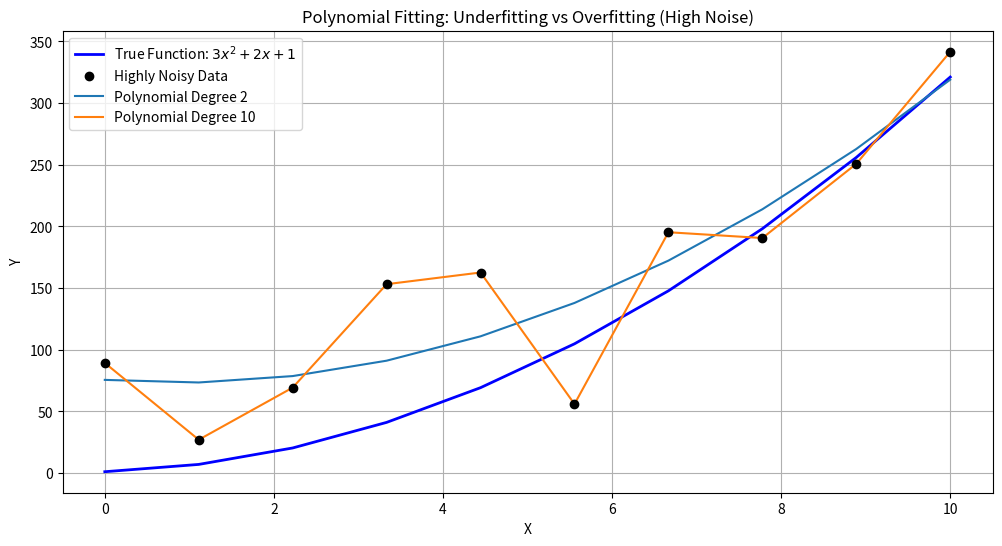

The script that saved this image:
import numpy as np
import matplotlib.pyplot as plt
# Generate some data: True quadratic function without noise
def true_function(x):
    return 3 * x**2 + 2 * x + 1
# Generate highly noisy data with fewer points
np.random.seed(0)  # For reproducibility
x = np.linspace(0, 10, 10)  # Reduced number of points
y_true = true_function(x)
# Add much higher noise to the data to make the difference clear
y_noisy = y_true + np.random.normal(0, 50, size=x.shape)  # High noise level
# Polynomial degrees to demonstrate the effect
degrees = [2, 10]  
# Create a plot
plt.figure(figsize=(12, 6))
# Plot original true function
plt.plot(x, y_true, label='True Function: $3x^2 + 2x + 1$', color='blue', linewidth=2)
# Plot noisy data
plt.scatter(x, y_noisy, color='black', label='Highly Noisy Data', zorder=5)
# Loop through different degrees
for degree in degrees:
    # Fit polynomial to the noisy data
    coeffs = np.polyfit(x, y_noisy, degree)
    poly = np.poly1d(coeffs)
    # Generate y values for the fitted polynomial
    y_fit = poly(x)
    # Plot the fitted polynomial
    plt.plot(x, y_fit, label=f'Polynomial Degree {degree}')
# Add labels and title
plt.xlabel('X')
plt.ylabel('Y')
plt.title('Polynomial Fitting: Underfitting vs Overfitting (High Noise)')
plt.legend()
plt.grid(True)
# Show the plot
plt.show()
